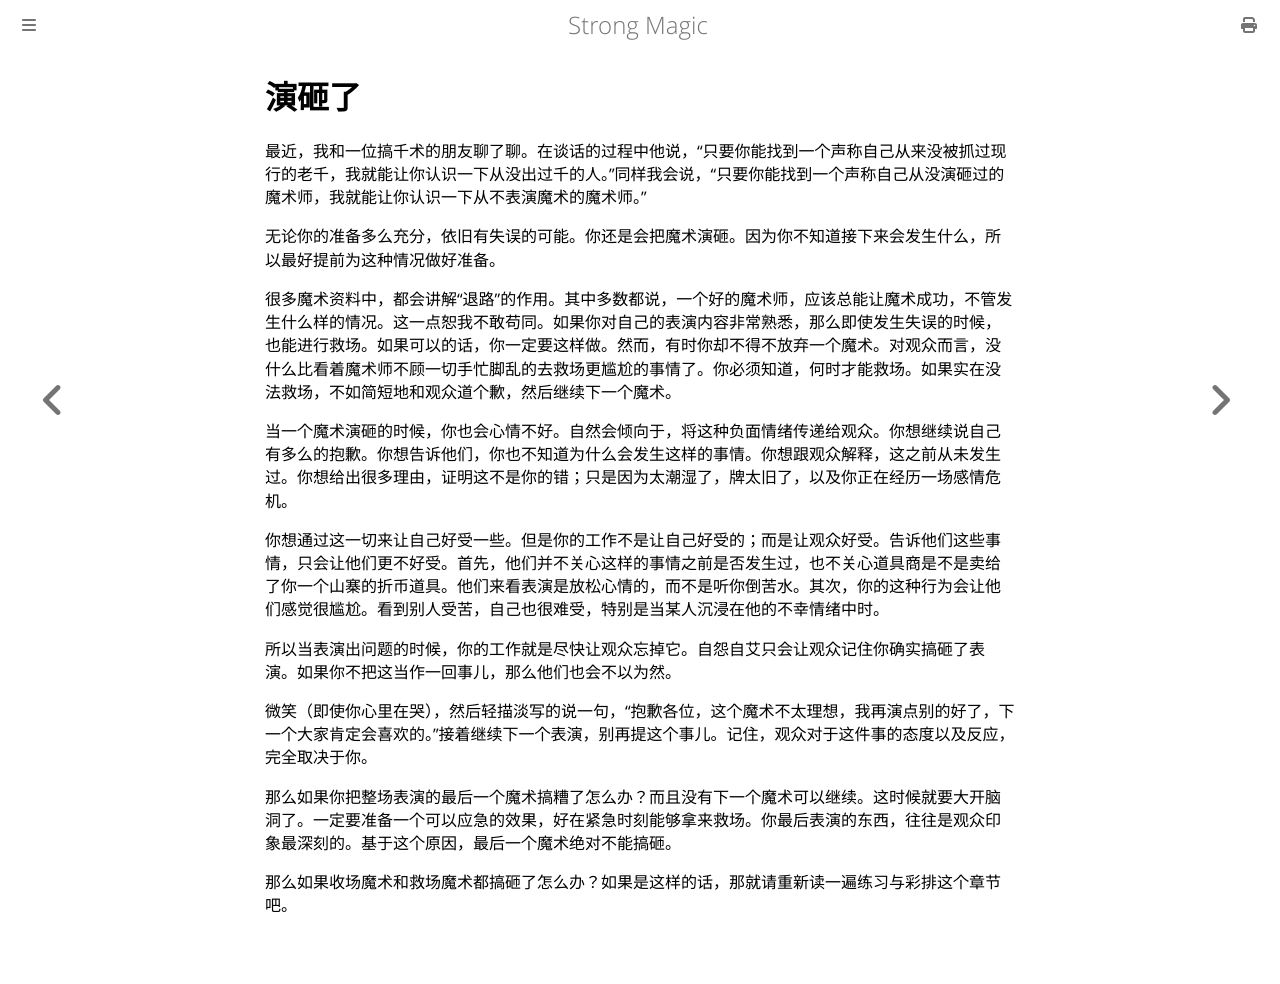

repository: ZJY0516/strong-magic · page: the-unexpected/screw-ups.html · generator: mdbook

# 演砸了

最近，我和一位搞千术的朋友聊了聊。在谈话的过程中他说，“只要你能找到一个声称自己从来没被抓过现行的老千，我就能让你认识一下从没出过千的人。”同样我会说，“只要你能找到一个声称自己从没演砸过的魔术师，我就能让你认识一下从不表演魔术的魔术师。”

无论你的准备多么充分，依旧有失误的可能。你还是会把魔术演砸。因为你不知道接下来会发生什么，所以最好提前为这种情况做好准备。

很多魔术资料中，都会讲解“退路”的作用。其中多数都说，一个好的魔术师，应该总能让魔术成功，不管发生什么样的情况。这一点恕我不敢苟同。如果你对自己的表演内容非常熟悉，那么即使发生失误的时候，也能进行救场。如果可以的话，你一定要这样做。然而，有时你却不得不放弃一个魔术。对观众而言，没什么比看着魔术师不顾一切手忙脚乱的去救场更尴尬的事情了。你必须知道，何时才能救场。如果实在没法救场，不如简短地和观众道个歉，然后继续下一个魔术。

当一个魔术演砸的时候，你也会心情不好。自然会倾向于，将这种负面情绪传递给观众。你想继续说自己有多么的抱歉。你想告诉他们，你也不知道为什么会发生这样的事情。你想跟观众解释，这之前从未发生过。你想给出很多理由，证明这不是你的错；只是因为太潮湿了，牌太旧了，以及你正在经历一场感情危机。

你想通过这一切来让自己好受一些。但是你的工作不是让自己好受的；而是让观众好受。告诉他们这些事情，只会让他们更不好受。首先，他们并不关心这样的事情之前是否发生过，也不关心道具商是不是卖给了你一个山寨的折币道具。他们来看表演是放松心情的，而不是听你倒苦水。其次，你的这种行为会让他们感觉很尴尬。看到别人受苦，自己也很难受，特别是当某人沉浸在他的不幸情绪中时。

所以当表演出问题的时候，你的工作就是尽快让观众忘掉它。自怨自艾只会让观众记住你确实搞砸了表演。如果你不把这当作一回事儿，那么他们也会不以为然。

微笑（即使你心里在哭），然后轻描淡写的说一句，“抱歉各位，这个魔术不太理想，我再演点别的好了，下一个大家肯定会喜欢的。”接着继续下一个表演，别再提这个事儿。记住，观众对于这件事的态度以及反应，完全取决于你。

那么如果你把整场表演的最后一个魔术搞糟了怎么办？而且没有下一个魔术可以继续。这时候就要大开脑洞了。一定要准备一个可以应急的效果，好在紧急时刻能够拿来救场。你最后表演的东西，往往是观众印象最深刻的。基于这个原因，最后一个魔术绝对不能搞砸。

那么如果收场魔术和救场魔术都搞砸了怎么办？如果是这样的话，那就请重新读一遍练习与彩排这个章节吧。
